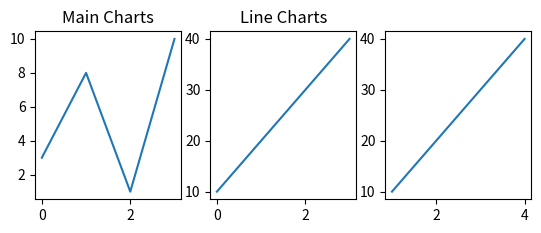

This chart was generated by the following Python code:
# Matplotlib Subplots

#Display Multiple Plots

import matplotlib.pyplot as plt

import numpy as np



#plot1

x= np.array([0,1,2,3])
y= np.array([3,8,1,10])

plt.subplot(2,3,1)
plt.plot(x,y)
plt.title('Main Charts')

#plot2

x= np.array([0,1,2,3])
y= np.array([10,20,30,40])

plt.subplot(2,3,2)
plt.plot(x,y)

plt.title('Line Charts')

#plot3

x= np.array([1,2,3,4])
y= np.array([10,20,30,40])

plt.subplot(2,3,3)
plt.plot(x,y)




plt.show()

"""
The subplot() function takes three arguments that describes layout
The layout is organized in rows and columns, which are represented by the first and second argument.

The third argument represents the index of the current plot.
"""
